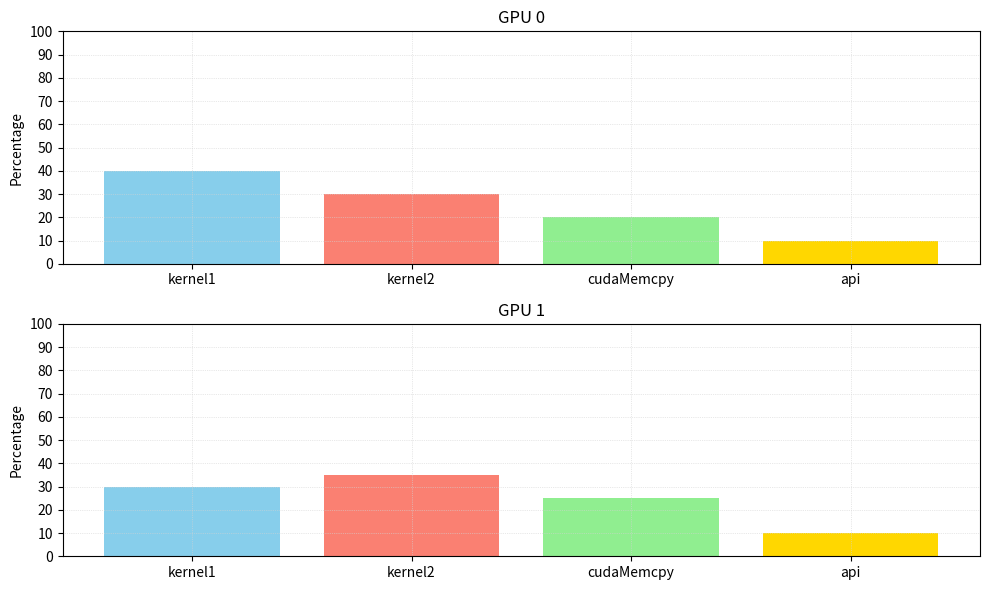

Write Python code to recreate this figure.
import pandas as pd
import matplotlib.pyplot as plt

# Sample data 
# Format: (GPU, Kernel/API, Time)
data = [
    (0, 'kernel1', 40),
    (0, 'kernel2', 30),
    (0, 'cudaMemcpy', 20),
    (0, 'api', 10),
    (1, 'kernel1', 30),
    (1, 'kernel2', 35),
    (1, 'cudaMemcpy', 25),
    (1, 'api', 10),
]

# Convert data to a DataFrame
df = pd.DataFrame(data, columns=['GPU', 'Operation', 'Time'])

# Calculate total time per GPU
total_time_per_gpu = df.groupby('GPU')['Time'].sum()

# Calculate percentage time per operation per GPU
df['Percentage'] = df.groupby('GPU')['Time'].apply(lambda x: (x / x.sum()) * 100).reset_index(drop=True)

# Define colors for each operation
color_map = {
    'kernel1': 'skyblue',
    'kernel2': 'salmon',
    'cudaMemcpy': 'lightgreen',
    'api': 'gold',
}

# Plot histograms
fig, axs = plt.subplots(len(total_time_per_gpu), 1, figsize=(10, 6))
if len(total_time_per_gpu) == 1:
    axs = [axs]  # Handle single GPU case
for gpu, ax in zip(total_time_per_gpu.index, axs):
    gpu_data = df[df['GPU'] == gpu]
    ax.bar(gpu_data['Operation'], gpu_data['Percentage'], color=[color_map[op] for op in gpu_data['Operation']])
    ax.set_title(f'GPU {gpu}')
    ax.set_ylabel('Percentage')
    ax.set_ylim(0, 100)  # Set y-axis limit to percentage scale
    ax.set_yticks(range(0, 101, 10))  # Set y-axis ticks from 0 to 100 with intervals of 10
    ax.grid(True, linestyle=':', linewidth=0.5, color='lightgrey')  # Add a light grid

plt.tight_layout()  # Adjust layout to prevent overlap

# Save the plot in a higher resolution and in a different format 
plt.savefig('histo_execution_times_plot.png', dpi=300, bbox_inches='tight', format='png')

# Show plot
#plt.show()